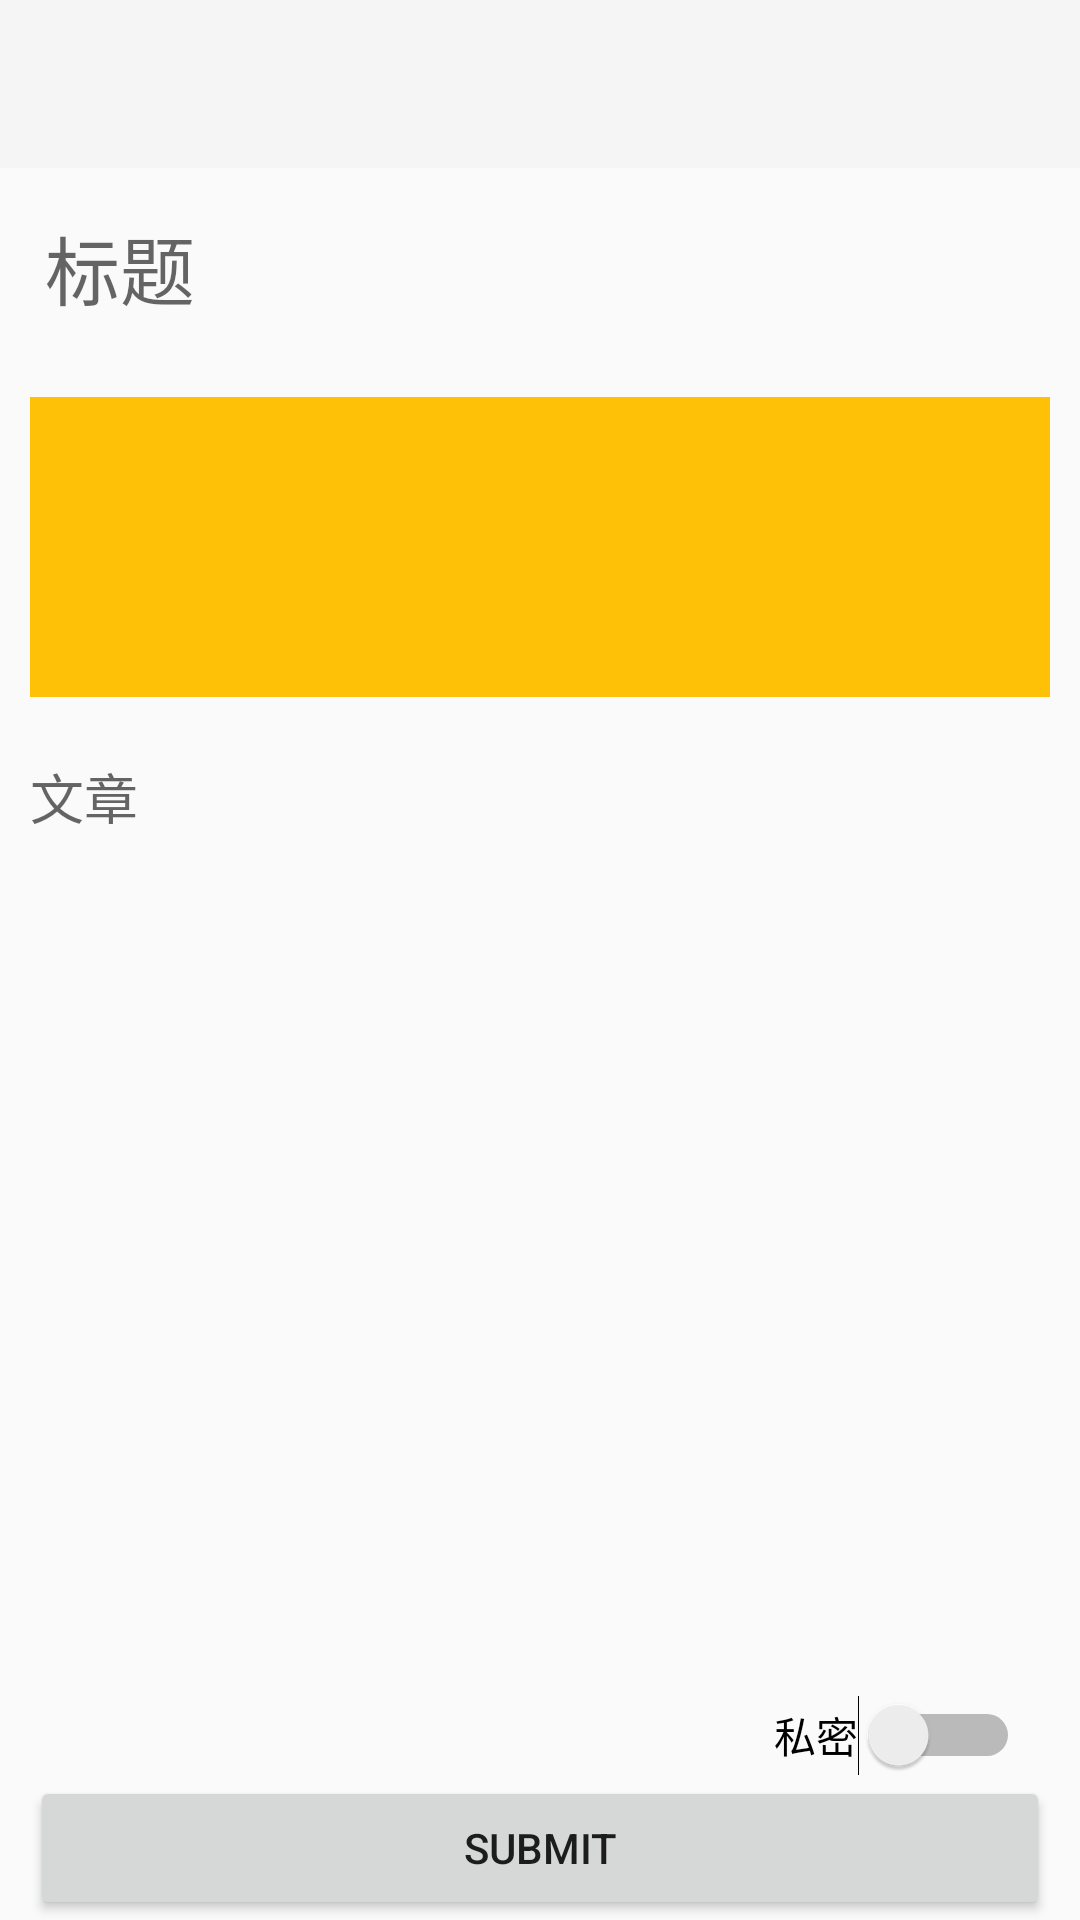

Here is an Android app screen rendered from its layout file. Give the layout XML and the strings, colors and styles it references.
<!-- AndroidManifest.xml: application theme AppTheme.NoActionBar -->
<!-- res/layout/activity_up.xml -->
<?xml version="1.0" encoding="utf-8"?>
<LinearLayout xmlns:android="http://schemas.android.com/apk/res/android"
    xmlns:app="http://schemas.android.com/apk/res-auto"
    android:orientation="vertical"
    android:layout_width="match_parent"
    android:layout_height="match_parent">

    <android.support.design.widget.AppBarLayout
        android:layout_width="match_parent"
        android:layout_height="wrap_content"
        android:fitsSystemWindows="true"
        >
        
        <android.support.v7.widget.Toolbar
            android:id="@+id/toolbar_up"
            android:layout_width="match_parent"
            android:layout_height="?attr/actionBarSize"
            android:background="?attr/colorPrimary"
            app:layout_scrollFlags="scroll|enterAlways" />
        
    </android.support.design.widget.AppBarLayout>

    <ScrollView
        android:layout_weight="1"
        android:fillViewport="true"
        android:layout_width="match_parent"
        android:layout_height="match_parent">
        <LinearLayout
            android:orientation="vertical"
            android:layout_width="match_parent"
            android:layout_height="match_parent">
            <EditText
                android:id="@+id/et_up_title"
                android:layout_width="match_parent"
                android:layout_height="wrap_content"
                android:ems="10"
                android:padding="15dp"
                android:background="@null"
                android:textSize="25dp"
                android:textColor="#000"
                android:inputType="textPersonName"
                android:hint="标题" />
            <ImageView
                android:adjustViewBounds="true"
                android:scaleType="centerCrop"
                android:id="@+id/img_up_booktop"
                android:layout_margin="10dp"
                android:layout_width="match_parent"
                android:layout_height="100dp"
                app:srcCompat="@color/amber_primary" />

            <EditText
                android:id="@+id/et_up_assent"
                android:gravity="top"
                android:hint="文章"
                android:minHeight="100dp"
                android:background="@null"
                android:layout_margin="10dp"
                android:layout_width="match_parent"
                android:layout_height="match_parent"
                android:ems="10"
                android:inputType="textMultiLine" />
        </LinearLayout>
    </ScrollView>


    <LinearLayout
        android:orientation="horizontal"
        android:layout_width="match_parent"
        android:layout_height="wrap_content">
        <LinearLayout
            android:layout_weight="1"
            android:orientation="vertical"
            android:layout_width="match_parent"
            android:layout_height="match_parent">
            <TextView
                android:gravity="start"
                android:textSize="10dp"
                android:maxLines="1"
                android:focusable="true"
                android:focusableInTouchMode="true"
                android:ellipsize="marquee"
                android:id="@+id/tv_up_location"
                android:layout_marginStart="20dp"
                android:layout_marginEnd="20dp"
                android:layout_width="wrap_content"
                android:layout_height="wrap_content" />
            <TextView
                android:gravity="start"
                android:textSize="10dp"
                android:maxLines="1"
                android:focusable="true"
                android:focusableInTouchMode="true"
                android:ellipsize="marquee"
                android:id="@+id/tv_up_location_data"
                android:layout_marginStart="20dp"
                android:layout_marginEnd="20dp"
                android:layout_width="wrap_content"
                android:layout_height="wrap_content" />
        </LinearLayout>

        <Switch
            android:text="私密"
            app:buttonTint="@color/amber_primary"
            android:layout_marginEnd="20dp"
            android:layout_width="wrap_content"
            android:layout_height="wrap_content" />
    </LinearLayout>


    <Button
        android:id="@+id/btn_up_submit"
        android:text="SUBMIT"
        android:layout_marginStart="10dp"
        android:layout_marginEnd="10dp"
        android:layout_width="match_parent"
        android:layout_height="wrap_content" />
</LinearLayout>
<!-- resources referenced by this layout -->
<resources>
  <color name="amber_primary">#ffc107</color>
  <style name="AppTheme.AppBarOverlay" parent="ThemeOverlay.AppCompat.Dark.ActionBar" />
  <style name="AppTheme.PopupOverlay" parent="ThemeOverlay.AppCompat.Light" />
  <style name="AppTheme.NoActionBar">
          <item name="windowActionBar">false</item>
          <item name="windowNoTitle">true</item>
      </style>
</resources>
